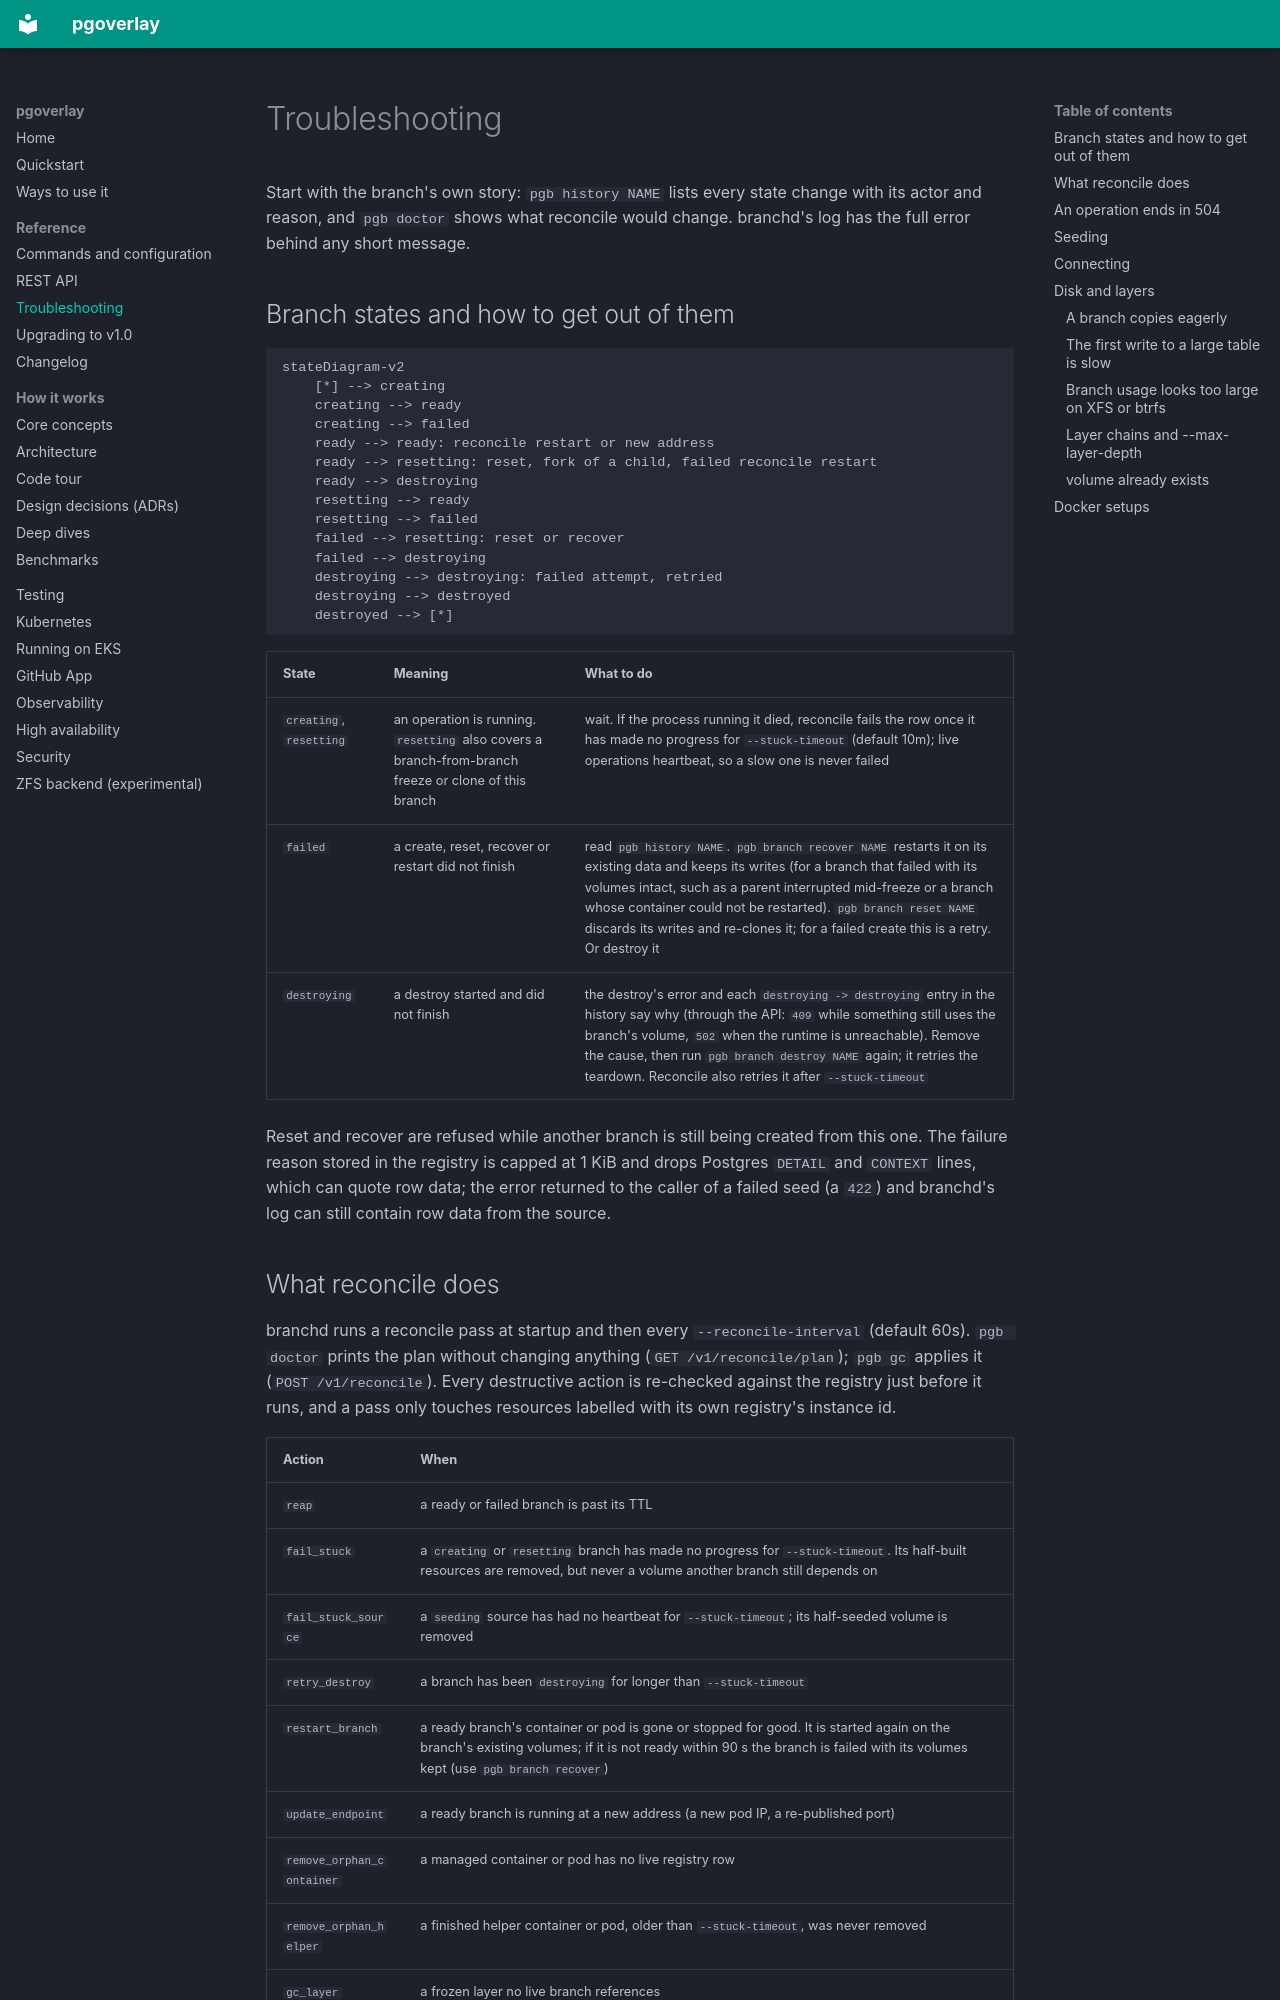

repository: abd-ulbasit/pgoverlay · page: troubleshooting/index.html · generator: mkdocs

# Troubleshooting

Start with the branch's own story: `pgb history NAME` lists every state
change with its actor and reason, and `pgb doctor` shows what reconcile
would change. branchd's log has the full error behind any short message.

## Branch states and how to get out of them

```mermaid
stateDiagram-v2
    [*] --> creating
    creating --> ready
    creating --> failed
    ready --> ready: reconcile restart or new address
    ready --> resetting: reset, fork of a child, failed reconcile restart
    ready --> destroying
    resetting --> ready
    resetting --> failed
    failed --> resetting: reset or recover
    failed --> destroying
    destroying --> destroying: failed attempt, retried
    destroying --> destroyed
    destroyed --> [*]
```

| State | Meaning | What to do |
|---|---|---|
| `creating`, `resetting` | an operation is running. `resetting` also covers a branch-from-branch freeze or clone of this branch | wait. If the process running it died, reconcile fails the row once it has made no progress for `--stuck-timeout` (default 10m); live operations heartbeat, so a slow one is never failed |
| `failed` | a create, reset, recover or restart did not finish | read `pgb history NAME`. `pgb branch recover NAME` restarts it on its existing data and keeps its writes (for a branch that failed with its volumes intact, such as a parent interrupted mid-freeze or a branch whose container could not be restarted). `pgb branch reset NAME` discards its writes and re-clones it; for a failed create this is a retry. Or destroy it |
| `destroying` | a destroy started and did not finish | the destroy's error and each `destroying -> destroying` entry in the history say why (through the API: `409` while something still uses the branch's volume, `502` when the runtime is unreachable). Remove the cause, then run `pgb branch destroy NAME` again; it retries the teardown. Reconcile also retries it after `--stuck-timeout` |

Reset and recover are refused while another branch is still being created
from this one. The failure reason stored in the registry is capped at 1 KiB
and drops Postgres `DETAIL` and `CONTEXT` lines, which can quote row data;
the error returned to the caller of a failed seed (a `422`) and branchd's log
can still contain row data from the source.

## What reconcile does

branchd runs a reconcile pass at startup and then every
`--reconcile-interval` (default 60s). `pgb doctor` prints the plan without
changing anything (`GET /v1/reconcile/plan`); `pgb gc` applies it
(`POST /v1/reconcile`). Every destructive action is re-checked against the
registry just before it runs, and a pass only touches resources labelled with
its own registry's instance id.

| Action | When |
|---|---|
| `reap` | a ready or failed branch is past its TTL |
| `fail_stuck` | a `creating` or `resetting` branch has made no progress for `--stuck-timeout`. Its half-built resources are removed, but never a volume another branch still depends on |
| `fail_stuck_source` | a `seeding` source has had no heartbeat for `--stuck-timeout`; its half-seeded volume is removed |
| `retry_destroy` | a branch has been `destroying` for longer than `--stuck-timeout` |
| `restart_branch` | a ready branch's container or pod is gone or stopped for good. It is started again on the branch's existing volumes; if it is not ready within 90 s the branch is failed with its volumes kept (use `pgb branch recover`) |
| `update_endpoint` | a ready branch is running at a new address (a new pod IP, a re-published port) |
| `remove_orphan_container` | a managed container or pod has no live registry row |
| `remove_orphan_helper` | a finished helper container or pod, older than `--stuck-timeout`, was never removed |
| `gc_layer` | a frozen layer no live branch references |
| `gc_volume` | a managed volume owned by no live branch or source, older than `--stuck-timeout` |

On Docker, each branch's host port is chosen by pgoverlay (a free loopback
port) and pinned, and branch containers use the `unless-stopped` restart
policy, so Docker, daemon and host restarts keep the port. A `docker stop` or
`docker rm` of a branch container is undone by the next reconcile pass. When a
connection through the router fails to reach a branch, the router re-reads
the branch's address (at most once per branch every 5 s) before refusing.

Each such repair is a `ready -> ready` entry in `pgb history NAME`, with the
reason: `restart_branch` names the lost container and the new one,
`update_endpoint` and the router's re-read name the old and new address. The
actor is `system:reconcile` for the reconcile loop and the router, or the
token or local user that ran `pgb gc`.
